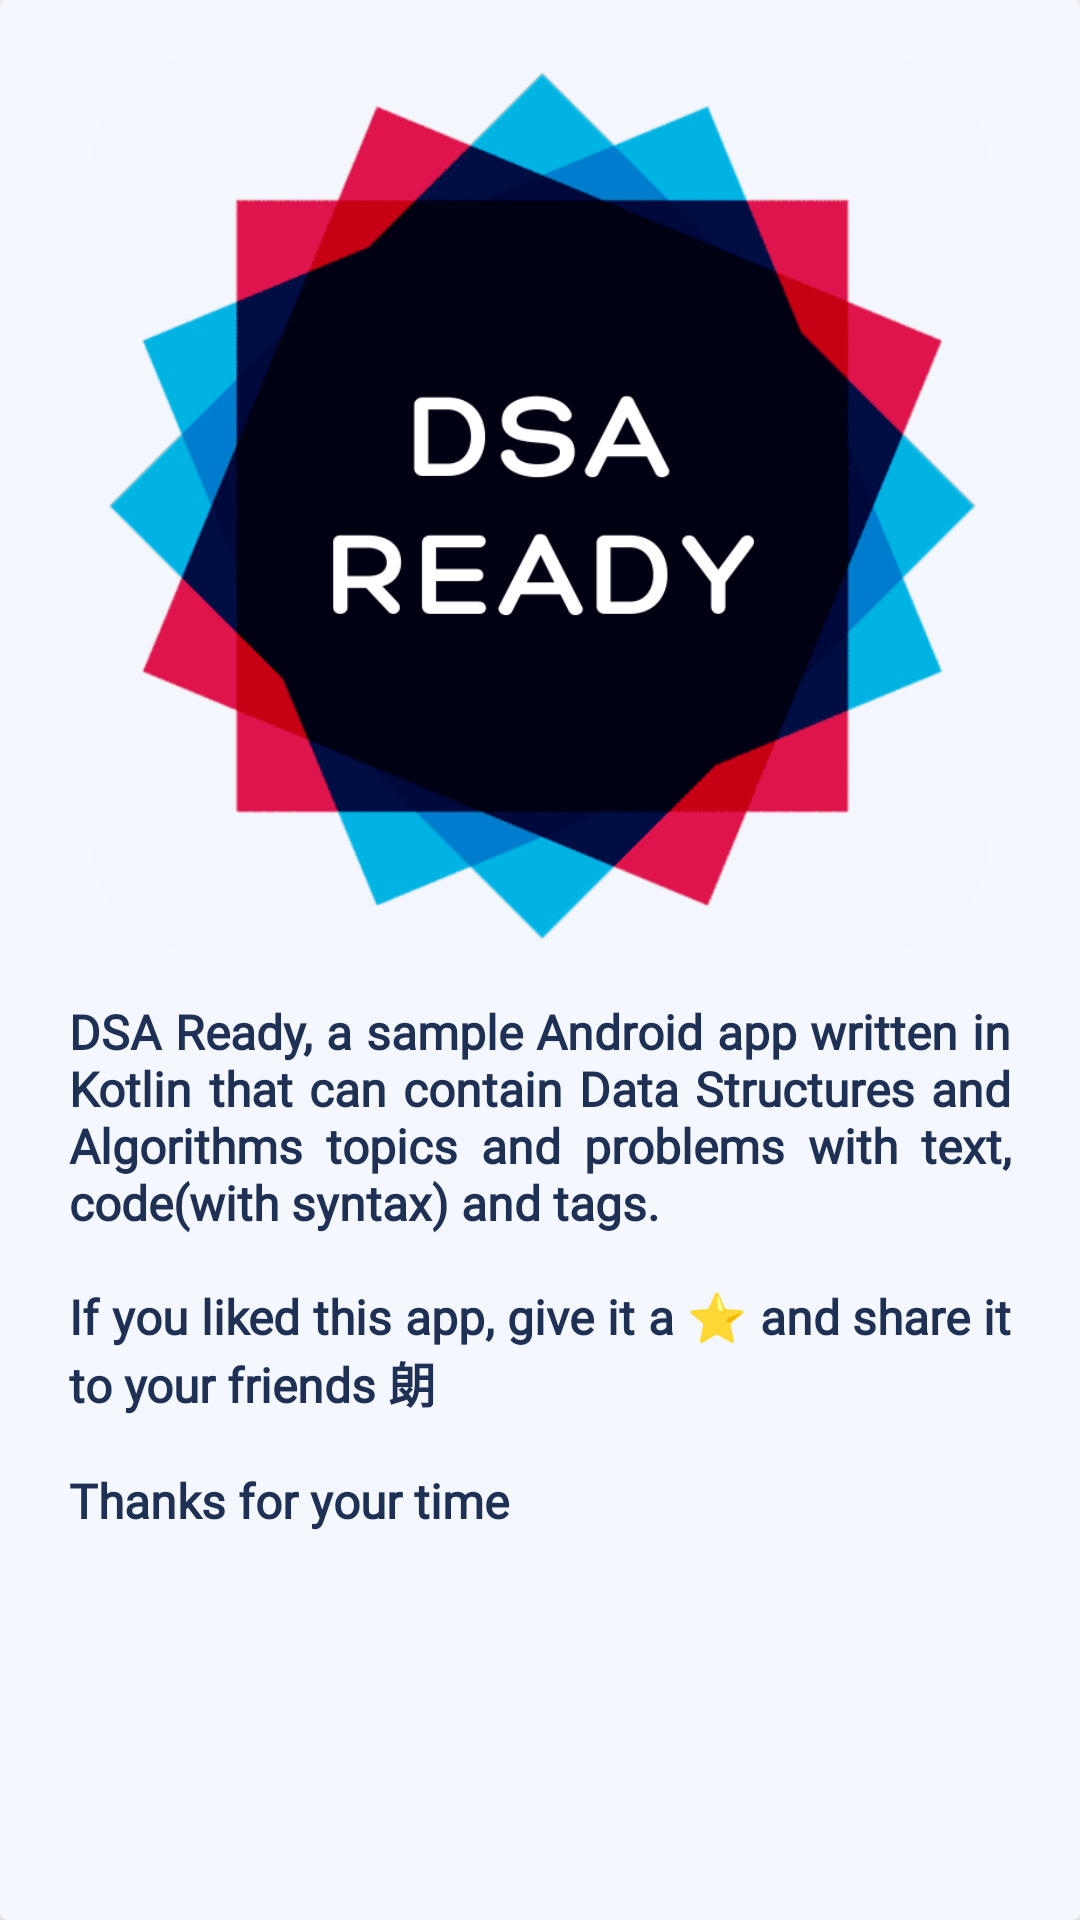

Here is an Android app screen rendered from its layout file. Give the layout XML and the strings, colors and styles it references.
<!-- AndroidManifest.xml: application theme Theme.DSAReady -->
<!-- res/layout/activity_about.xml -->
<?xml version="1.0" encoding="utf-8"?>
<layout xmlns:android="http://schemas.android.com/apk/res/android"
    xmlns:app="http://schemas.android.com/apk/res-auto"
    xmlns:tools="http://schemas.android.com/tools">

    <data>

    </data>

    <androidx.cardview.widget.CardView
        android:layout_width="match_parent"
        android:layout_height="match_parent"
        tools:layout_editor_absoluteX="88dp"
        tools:layout_editor_absoluteY="211dp"
        app:cardBackgroundColor="@color/bg"
        android:padding="8dp"
        tools:ignore="MissingConstraints" >

    <ScrollView
        android:layout_width="match_parent"
        android:layout_height="match_parent">


    <LinearLayout
        android:layout_width="match_parent"
        android:layout_height="wrap_content"
        android:padding="8dp"
        android:orientation="vertical">

    <ImageView
        android:id="@+id/topicImageView"
        android:layout_width="300dp"
        android:layout_height="300dp"
        android:layout_gravity="center"
        android:layout_marginTop="10dp"
        android:background="@drawable/dsa_ready_logo"/>

    <TextView
        android:id="@+id/textViewIntroduction"
        android:layout_width="match_parent"
        android:layout_height="wrap_content"
        android:justificationMode="inter_word"
        android:fontFamily="@font/sailec_regular"
        android:textColor="@color/text"
        android:padding="15dp"
        android:textStyle="bold"
        android:textSize="16sp"
        android:text="@string/aboutApp" />

    </LinearLayout>
    </ScrollView>

    </androidx.cardview.widget.CardView>


</layout>
<!-- resources referenced by this layout -->
<resources>
  <color name="bg">#F4F7FD</color>
  <color name="text">#1E3054</color>
  <!-- drawable dsa_ready_logo: png bitmap (drawable, 115639 bytes) -->
  <string name="aboutApp">DSA Ready, a sample Android app written in Kotlin that can contain Data Structures and Algorithms topics and problems with text, code(with syntax) and tags.\n
          \nIf you liked this app, give it a ⭐ and share it to your friends 🤩 \n \nThanks for your time
          </string>
  <style name="Theme.DSAReady" parent="Theme.MaterialComponents.Light">
          
          <item name="colorPrimary">@color/bg</item>
          <item name="colorPrimaryVariant">@color/bg</item>
          <item name="colorOnPrimary">@color/white</item>
  
          
          <item name="colorSecondary">@color/teal_200</item>
          <item name="colorSecondaryVariant">@color/teal_700</item>
          <item name="colorOnSecondary">@color/black</item>
          
          <item name="android:statusBarColor" tools:targetApi="l">@color/bg_status_bar</item>
  
  
      </style>
  <color name="white">#FFFFFFFF</color>
  <color name="teal_200">#FF03DAC5</color>
  <color name="teal_700">#FF018786</color>
  <color name="black">#FF000000</color>
  <color name="bg_status_bar">#4f8aac</color>
</resources>
